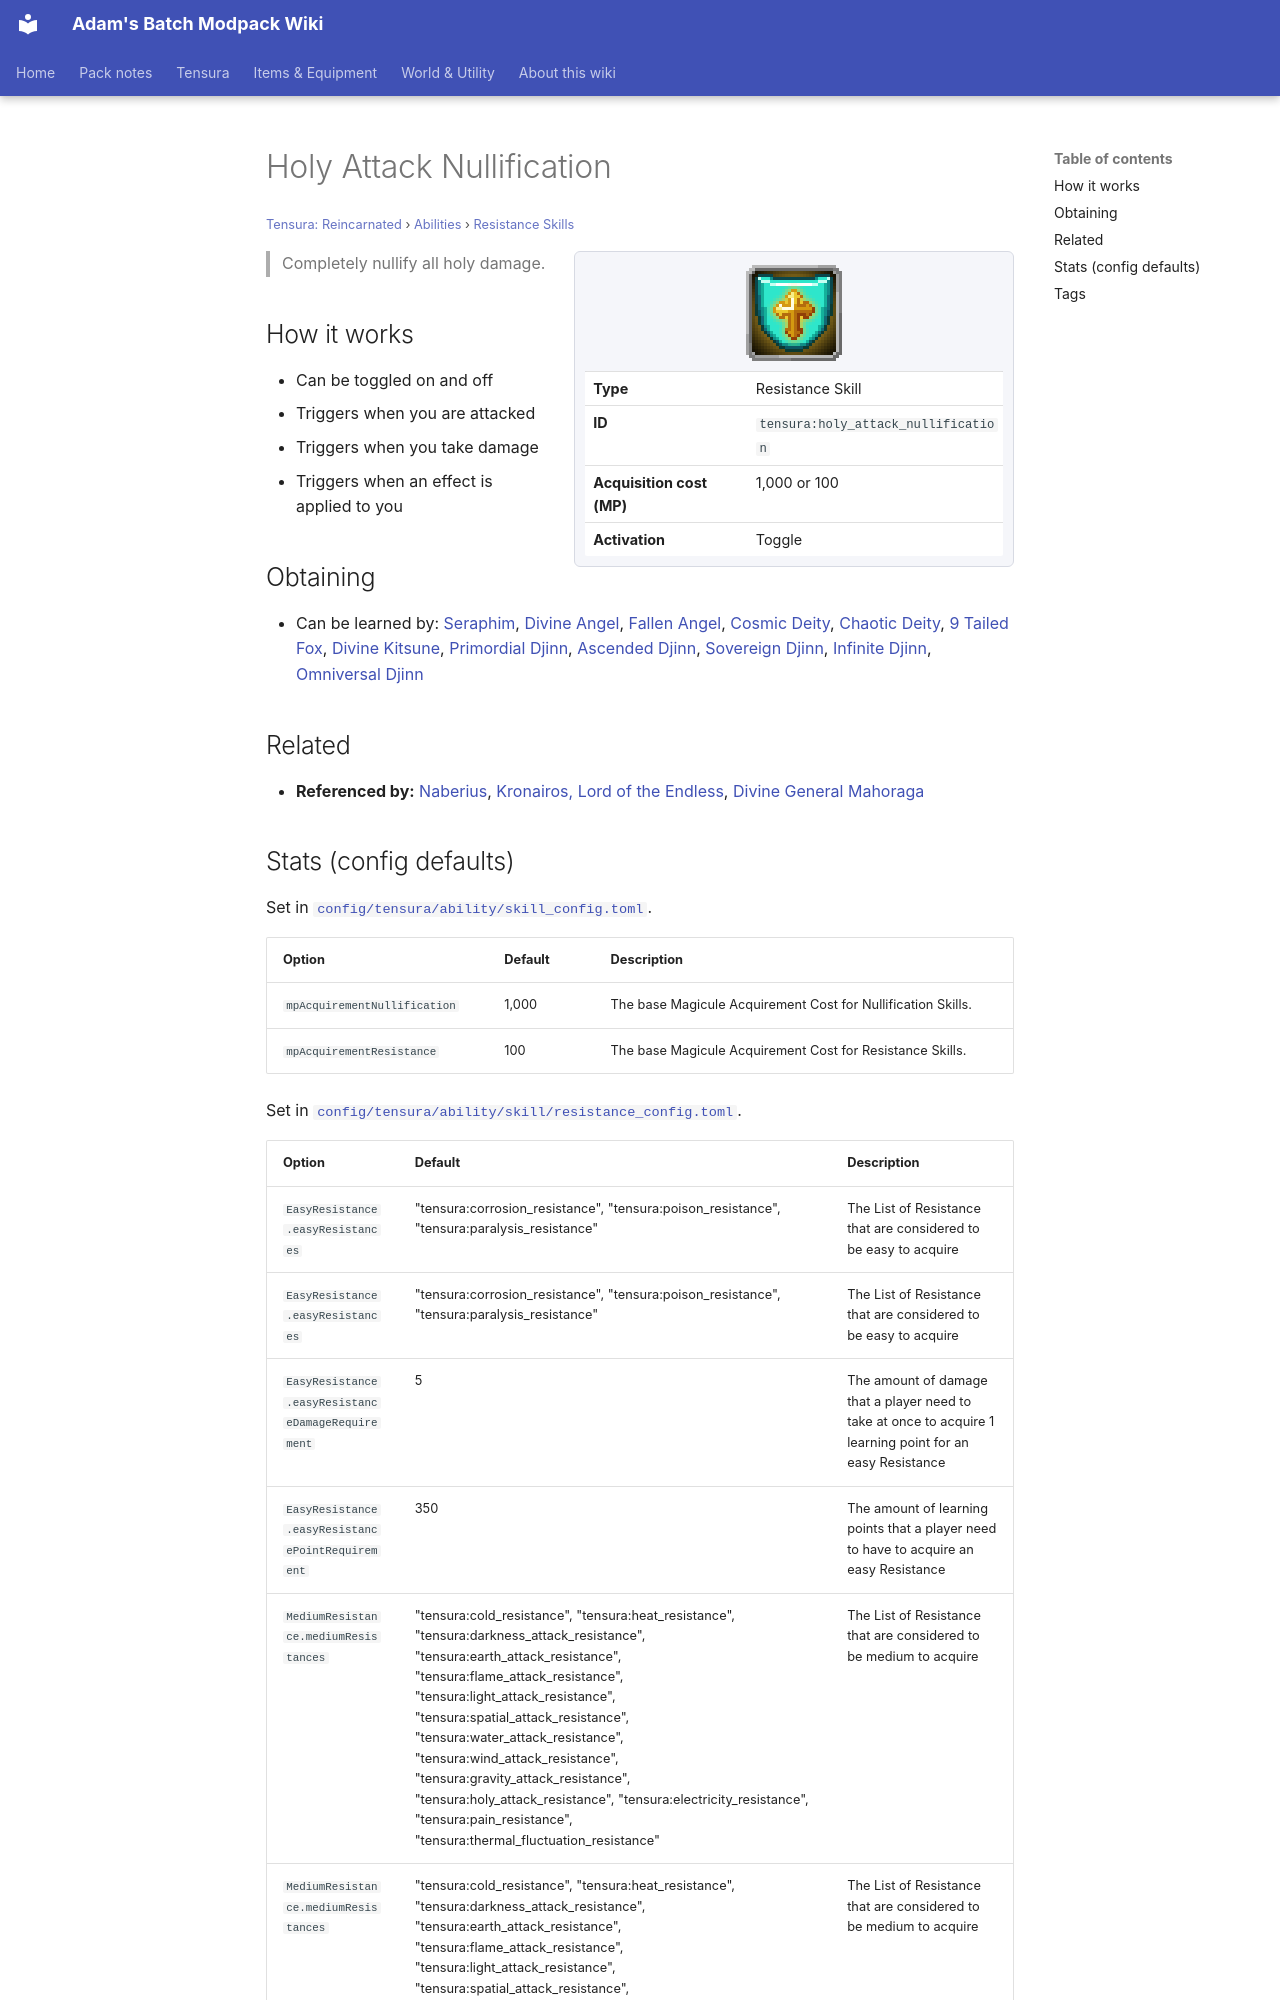

repository: Proteus-Nell/Adams-Batch-MC-Modpack-Wiki · page: tensura-reincarnated/abilities/resistance-skills/holy-attack-nullification/index.html · generator: mkdocs

# Holy Attack Nullification

<small>[Tensura: Reincarnated](../../index.md) &rsaquo; [Abilities](../index.md) &rsaquo; [Resistance Skills](index.md)</small>

<div class="infobox" markdown>

![Holy Attack Nullification](../../../assets/icons/tensura/skill/holy_attack_nullification.png)

| | |
|---|---|
| **Type** | Resistance Skill |
| **ID** | `tensura:holy_attack_nullification` |
| **Acquisition cost (MP)** | 1,000 or 100 |
| **Activation** | Toggle |

</div>

> Completely nullify all holy damage.

## How it works

- Can be toggled on and off
- Triggers when you are attacked
- Triggers when you take damage
- Triggers when an effect is applied to you

## Obtaining

- Can be learned by: [Seraphim](../../../ascension/races/seraphim.md), [Divine Angel](../../../ascension/races/divine-angel.md), [Fallen Angel](../../../ascension/races/fallen-angel.md), [Cosmic Deity](../../../ascension/races/cosmic-deity.md), [Chaotic Deity](../../../ascension/races/chaotic-deity.md), [9 Tailed Fox](../../../ascension/races/nine-tail-fox.md), [Divine Kitsune](../../../ascension/races/divine-kitsune.md), [Primordial Djinn](../../../ascension/races/primordial-djinn.md), [Ascended Djinn](../../../ascension/races/ascended-djinn.md), [Sovereign Djinn](../../../ascension/races/sovereign-djinn.md), [Infinite Djinn](../../../ascension/races/infinite-djinn.md), [Omniversal Djinn](../../../ascension/races/omniversal-djinn.md)

## Related

- **Referenced by:** [Naberius](../../../tensura-more-skills/abilities/ultimate-skills/naberius.md), [Kronairos, Lord of the Endless](../../../tensura-more-skills/abilities/ultimate-skills/kronairos-lord-of-the-endless.md), [Divine General Mahoraga](../../../tensura-more-skills/abilities/ultimate-skills/divine-general-mahoraga.md)
